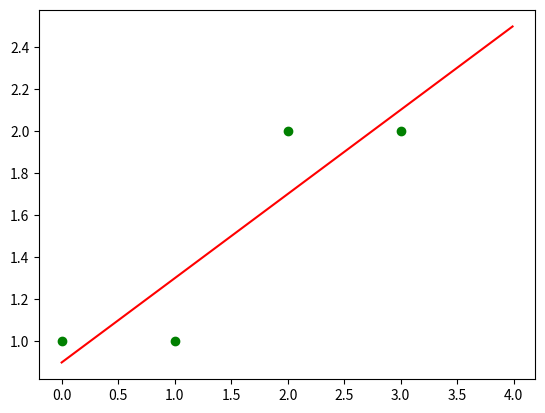
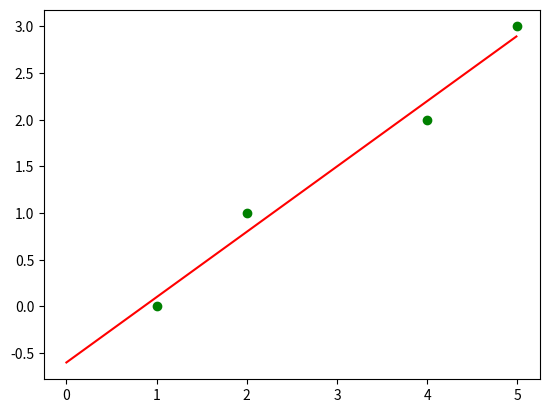
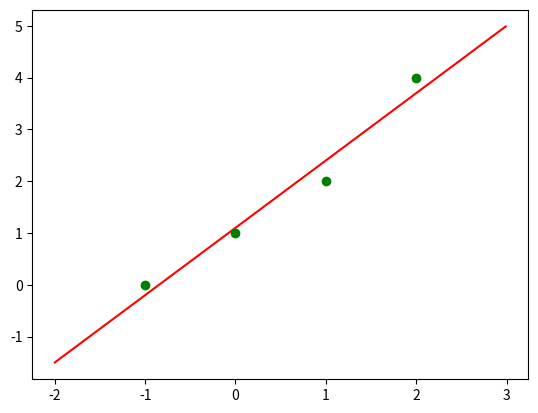
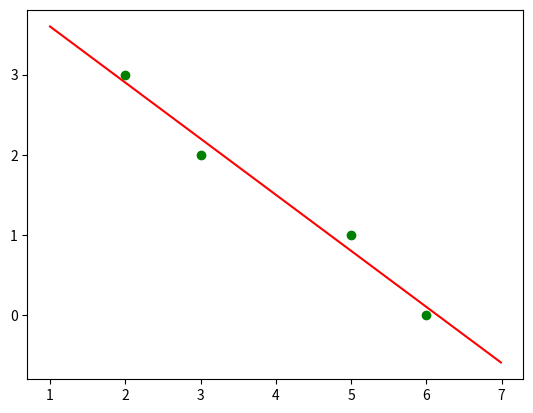
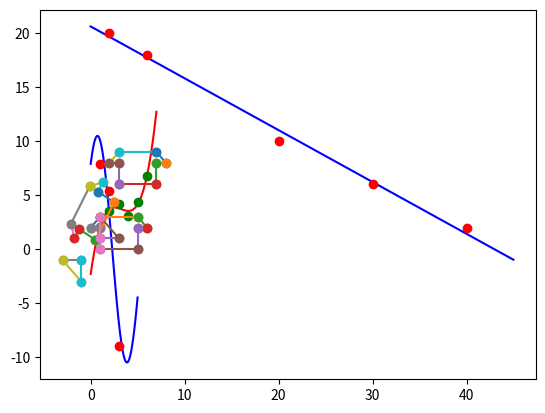

The script that saved these images, in order:
# -*- coding: utf-8 -*-
"""Lab8_9.ipynb

Automatically generated by Colaboratory.

Original file is located at
    https://colab.research.google.com/drive/1VKmWc85XZc8NH-CUiH8-w5hQSe735ZEh

Exercise 1: To find the least square solution to Ax = b. For this case, the equation A^T * Ax = A^T * b with
"""

import numpy as np
A1 = np.array([ [2, 2], [2,3] ])
b1 = np.array([ [4], [6] ])

inv_A1 = np.linalg.inv(A1)
x = inv_A1.dot(b1)

print(x)

"""Exercise 2: Solve the linear system below and find the least squares solutions."""

import numpy as np
A2 = np.array([ [0,0,1], [0,1,1], [1,2,1], [1,0,1], [4,1,1], [4,2,1] ])
b2 = np.array([ [0.5], [1.6], [2.8], [0.8], [5.1], [5.9] ])

transpose_A2 = np.transpose(A2)
transpose_A2_mul_A2 = transpose_A2.dot(A2)

transpose_A2_mul_b2 = transpose_A2.dot(b2)

x = np.linalg.solve(transpose_A2_mul_A2, transpose_A2_mul_b2)
print(x)

"""Exercise 3: Find the equation y = a0 + a1x of the least squares line that best fits the given data points."""

import numpy as np
from sympy import *
from matplotlib import pyplot as plt

# Cách 1
A3a1 = np.array([ [0,1], [1,1], [2,2], [3,2] ]) # 4 x 2
rows = A3a1.shape[0] 
x_tb = 0
y_tb = 0
for i in range(rows):
    x_tb = x_tb + A3a1[i,0]  # 0 + 1 + 2 + 3 = 6
    y_tb = y_tb + A3a1[i,1]  # 1 + 1 + 2 + 2 = 6
x_tb = x_tb / rows # 6 / 4 = 1.5
y_tb = y_tb / rows # 6 / 4 = 1.5

m1 = 0
m2 = 0
for i in range(rows):
    m1 = m1 + (A3a1[i,0] - x_tb) * (A3a1[i,1] - y_tb)
    m2 = m2 + (A3a1[i,0] - x_tb) * (A3a1[i,0] - x_tb)
m = m1 / m2

b = y_tb - m * x_tb
# In pt đường thẳng cần tìm y = mx + b
x = symbols('x')
y = m*x + b
print("y =", y)

# Vẽ đồ thị mô phỏng
x1 = np.arange(0, 4, 0.01)
y1 = m*x1 + b
plt.plot(x1, y1, color = 'red')
plt.plot(0, 1, 'ko',  color = 'green')
plt.plot(1, 1, 'ko',  color = 'green')
plt.plot(2, 2, 'ko',  color = 'green')
plt.plot(3, 2, 'ko',  color = 'green')
plt.show()

print()

"""
# Cách 2
# Least Square solutions
# y = a0 + a1 * x
# -------------------------
# 1 = a0 + a1 * 0 với (0,1)
# 1 = a0 + a1 * 1 với (1,1)
# 2 = a0 + a1 * 2 với (2,2)
# 2 = a0 + a1 * 3 với (3,2)

# b = Ax; x = (a0, a1)
# Least Square Solutions
# Giải hệ PTTT: A^T * A * x = A^T * b => x = (A^T*A)^(-1) * A^T*b = (a0, a1) => y = a0 + a1*x
 
A3a2 = np.array([[1,0], [1,1], [1,2], [1,3]])
b3a2 = np.array([1,1,2,2])

transpose_A3a2 = np.transpose(A3a2)
transpose_A3a2_mul_A3a2 = transpose_A3a2.dot(A3a2)
transpose_A3a2_mul_b3a2 = transpose_A3a2.dot(b3a2)
x1 = np.linalg.solve(transpose_A3a2_mul_A3a2, transpose_A3a2_mul_b3a2)

x = symbols('x')
y1 = x1[0] + x1[1] * x
print("y =", y1)

# Vẽ đồ thị mô phỏng
x2 = np.arange(0, 4, 0.01)
y1p = x1[0] + x1[1] * x2
plt.plot(x2, y1p, color = 'red')

plt.plot(0, 1, 'ko',  color = 'green')
plt.plot(1, 1, 'ko',  color = 'green')
plt.plot(2, 2, 'ko',  color = 'green')
plt.plot(3, 2, 'ko',  color = 'green')
plt.show()

print()
"""

A3b = np.array([[1,1], [1,2], [1,4], [1,5]])
b3b = np.array([0,1,2,3])

transpose_A3b = np.transpose(A3b)
transpose_A3b_mul_A3b = transpose_A3b.dot(A3b)
transpose_A3b_mul_b3b = transpose_A3b.dot(b3b)
x1 = np.linalg.solve(transpose_A3b_mul_A3b, transpose_A3b_mul_b3b)

x = symbols('x')
y1 = x1[0] + x1[1] * x
print("y =", y1)

# Vẽ đồ thị mô phỏng
x2 = np.arange(0, 5, 0.01)
y1p = x1[0] + x1[1] * x2
plt.plot(x2, y1p, color = 'red')

plt.plot(1, 0, 'ko',  color = 'green')
plt.plot(2, 1, 'ko',  color = 'green')
plt.plot(4, 2, 'ko',  color = 'green')
plt.plot(5, 3, 'ko',  color = 'green')
plt.show()

print()

A3c = np.array([[1,-1], [1,0], [1,1], [1,2]])
b3c = np.array([0,1,2,4])

transpose_A3c = np.transpose(A3c)
transpose_A3c_mul_A3c = transpose_A3c.dot(A3c)
transpose_A3c_mul_b3c = transpose_A3c.dot(b3c)
x1 = np.linalg.solve(transpose_A3c_mul_A3c, transpose_A3c_mul_b3c)

x = symbols('x')
y1 = x1[0] + x1[1] * x
print("y =", y1)

# Vẽ đồ thị mô phỏng
x2 = np.arange(-2, 3, 0.01)
y1p = x1[0] + x1[1] * x2
plt.plot(x2, y1p, color = 'red')

plt.plot(-1, 0, 'ko',  color = 'green')
plt.plot(0, 1, 'ko',  color = 'green')
plt.plot(1, 2, 'ko',  color = 'green')
plt.plot(2, 4, 'ko',  color = 'green')
plt.show()

print()

A3d = np.array([[1,2], [1,3], [1,5], [1,6]])
b3d = np.array([3,2,1,0])

transpose_A3d = np.transpose(A3d)
transpose_A3d_mul_A3d = transpose_A3d.dot(A3d)
transpose_A3d_mul_b3d = transpose_A3d.dot(b3d)
x1 = np.linalg.solve(transpose_A3d_mul_A3d, transpose_A3d_mul_b3d)

x = symbols('x')
y1 = x1[0] + x1[1] * x
print("y =", y1)

# Vẽ đồ thị mô phỏng
x2 = np.arange(1, 7, 0.01)
y1p = x1[0] + x1[1] * x2
plt.plot(x2, y1p, color = 'red')

plt.plot(2, 3, 'ko',  color = 'green')
plt.plot(3, 2, 'ko',  color = 'green')
plt.plot(5, 1, 'ko',  color = 'green')
plt.plot(6, 0, 'ko',  color = 'green')
plt.show()

"""Exercise 4: An engineer is tracking the friction index over mileage of a breaking system of a vehicle. She
expects that the mileage-friction relationship is approximately linear and she collects five data points
that are show in the table below.
"""

import numpy as np
from matplotlib import pyplot as plt
from sympy import *

A4 = np.array([ [2,1], [6,1], [20,1], [30,1], [40,1] ])
b4 = np.array([20, 18, 10, 6, 2])

# least square solution find x = (a,b)
transpose_A4 = np.transpose(A4)
transpose_A4_mul_A4 = transpose_A4.dot(A4)
transpose_A4_mul_b4 = transpose_A4.dot(b4)
x4 = np.linalg.solve(transpose_A4_mul_A4, transpose_A4_mul_b4)
print("x = ", x4)

# Tìm hàm số y = ax + b
x = Symbol('x')
y4 = round(x4[0], 2) * x + round(x4[1], 2)
print("y =", y4)

# Vẽ đồ thị hs
x1 = np.arange(0,45, 0.01)
y4p = round(x4[0], 2) * x1 + round(x4[1], 2)
plt.plot(x1, y4p, color = 'blue')

plt.plot(2, 20, 'ko', color = 'red')
plt.plot(6, 18, 'ko', color = 'red')
plt.plot(20, 10, 'ko', color = 'red')
plt.plot(30, 6, 'ko', color = 'red')
plt.plot(40, 2, 'ko', color = 'red')

"""Exercise 5: A cetain experiment produces the data (1, 7.9),(2, 5.4) and (3, −9). Describe the model that produces a least squares fit of these points by a function of the form"""

import numpy as np
cos1 = np.cos(1)
cos2 = np.cos(2)
cos3 = np.cos(3)

sin1 = np.sin(1)
sin2 = np.sin(2)
sin3 = np.sin(3)

A5 = np.array([ [cos1,sin1], [cos2,sin2], [cos3,sin3] ])
b5 = np.array([7.9, 5.4, -9])

transpose_A5 = A5.T
transpose_A5_mul_A5 = transpose_A5.dot(A5)
transpose_A5_mul_b5 = transpose_A5.dot(b5)
x5 = np.linalg.solve(transpose_A5_mul_A5, transpose_A5_mul_b5)
print("x =", x5)

from matplotlib import pyplot as plt
from sympy import *
x1 = np.arange(0, 5, 0.01)
y5p = round(x5[0], 1) * np.cos(x1) + round(x5[1], 1) * np.sin(x1)
plt.plot(x1, y5p, color = 'blue')

plt.plot(1, 7.9, 'ko', color = 'red')
plt.plot(2, 5.4, 'ko', color = 'red')
plt.plot(3, -9, 'ko', color = 'red')

"""Exercise 6: A bioengineer is studying the growth of a genetically engineered bacteria culture and suspects that is it approximately follows a cubic model. He collects six data points that are show table below. He assumes the equation has the cubic form a*x^3 + b*x^2 + c*x + d = y."""

import numpy as np
from sympy import *
from matplotlib import pyplot as plt

# This give 6 equations with 4 unknowns:
# a + b + c + d = 2.1 with (x = 1, y = 2.1)
# 8a + 4b + 2c + d = 2.1 with (x = 2, y = 3.5)
# 27a + 9b + 3c + d = 2.1 with (x = 3, y = 4.2)
# 64a + 16b + 4c + d = 2.1 with (x = 4, y = 3.1)
# 125a + 25b + 5c + d = 2.1 with (x = 5, y = 4.4)
# 216a + 36b + 6c + d = 2.1 with (x = 6, y = 6.8)

# Dạng Ax = b => Least Square solutions: A^T * A * x = A^T * b => x = (A^T * A)^(-1) *(A^T * b)
# x = (x1, x2, x3, x4) = (a,b,c,d)
# Thế vào y = ax^3 + bx^2 + cx + d
# Vẽ, chọn vùng vẽ (0, 7, 0.01)

A6 = np.array([[1,1,1,1], [8,4,2,1], [27,9,3,1], [64,16,4,1], [125,25,5,1], [216,36,6,1]])
b6 = np.array([2.1, 3.5, 4.2, 3.1, 4.4, 6.8])

transpose_A6 = np.transpose(A6)
transpose_A6_mul_A6 = transpose_A6.dot(A6)
transpose_A6_mul_b6 = transpose_A6.dot(b6)
x6 = (np.linalg.inv(transpose_A6_mul_A6)).dot(transpose_A6_mul_b6)
print("x =", x6)

x = symbols('x')
y = x6[0] * x**3 + x6[1] * x**2 + x6[2] * x + x6[3]
print("y =", y)

x_val = np.arange(0, 7, 0.01)
y_val = x6[0] * x_val**3 + x6[1] * x_val**2 + x6[2] * x_val + x6[3]
plt.plot(x_val, y_val, color = 'red')

for i in range (1,7):
  plt.plot(i, b6[i-1], 'ko',  color = 'green')

"""Exercise 7:"""

import numpy as np 
from matplotlib import pyplot as plt
from sympy import *
# Hàm biến đổi tọa độ qua 2 tham số l = lambda, m = nuy
def Sxy(p, l, m):
  S = np.array([[l,0], [0,m]])
  Sp = S.dot(p)
  return Sp


A7 = np.array([3, -2])
print(Sxy(A7, 2, -1))
print("-----------------------")

# Kiểm thử với 2 điểm có tọa độ
p1 = np.array([1, 1])
p2 = np.array([1, -1])

# Câu a
l = m = 2
q1 = Sxy(p1, l, m)
q2 = Sxy(p2, l, m)
print(p1, '->', q1)
print(p2, '->', q2)

print()

# Câu b 
l = m = 0.5
q1 = Sxy(p1, l, m)
q2 = Sxy(p2, l, m)
print(p1, '->', q1)
print(p2, '->', q2)

print()

# Câu c
l = 1
m = -1
q1 = Sxy(p1, l, m)
q2 = Sxy(p2, l, m)
print(p1, '->', q1)
print(p2, '->', q2)

print()

# Câu d 
l = -1
m = 1
q1 = Sxy(p1, l, m)
q2 = Sxy(p2, l, m)
print(p1, '->', q1)
print(p2, '->', q2)

"""Exercise 8:"""

import numpy as np
from matplotlib import pyplot as plt
from sympy import *
def R(p, t):
  S = np.array([[np.cos(t), -np.sin(t)], [np.sin(t), np.cos(t)]])
  Sp = S.dot(p)
  return Sp

A8 = np.array([1,-1])

t1 = np.pi
A8p1 = R(A8, t1)
print(A8, '->', A8p1)

print()

t2 = np.pi / 3
A8p2 = R(A8, t2)
print(A8, '->', A8p2)

"""Exercise 9:

"""

import numpy as np
from matplotlib import pyplot as plt
from sympy import *

#Vẽ đường thẳng qua 2 điểm P1(x1,y1) và P2(x2,y2)
#x, y = [x1, x2], [y1, y2]
#plt.plot(x, y, marker = 'o')
def PlotLine(P1,P2):
    x, y = [P1[0], P2[0]], [P1[1], P2[1]]
    plt.plot(x, y, marker = 'o')

A = np.array([0,2])
B = np.array([1,3])
C = np.array([5,3])
D = np.array([6,2])
E = np.array([5,2])
F = np.array([5,0])
G = np.array([1,0])
H = np.array([1,2])

PlotLine(A,B)
PlotLine(B,C)
PlotLine(C,D)
PlotLine(D,E)
PlotLine(E,F)
PlotLine(F,G)
PlotLine(G,H)
PlotLine(H,A)

# Câu a: Translation with tx = 2 and ty = 6
def PlotTrans(P1,P2,tx,ty):
    x, y = [P1[0] + tx, P2[0] + tx], [P1[1] + ty, P2[1] + ty]
    plt.plot(x, y, marker = 'o')

dx = 2
dy = 6
PlotTrans(A,B,dx,dy)
PlotTrans(B,C,dx,dy)
PlotTrans(C,D,dx,dy)
PlotTrans(D,E,dx,dy)
PlotTrans(E,F,dx,dy)
PlotTrans(F,G,dx,dy)
PlotTrans(G,H,dx,dy)
PlotTrans(H,A,dx,dy)

# Câu b
def PlotRotation(P1, P2, alpha):
    # Cho tọa độ 2 điểm P1, P2, tìm P'1, P'2 qua góc quay alpha
    # x' = x * cos(t) - y * sin(t); y' = x * sin(t) + y * cos(t)
    x1 = P1[0] * cos(alpha) - P1[1] * sin(alpha)
    y1 = P1[0] * sin(alpha) + P1[1] * cos(alpha)
    
    x2 = P2[0] * cos(alpha) - P2[1] * sin(alpha)
    y2 = P2[0] * sin(alpha) + P2[1] * cos(alpha)
    x, y = [x1, x2], [y1, y2]
    plt.plot(x, y, marker = 'o')

t = pi/3
PlotRotation(A,B,t)
PlotRotation(B,C,t)
PlotRotation(C,D,t)
PlotRotation(D,E,t)
PlotRotation(E,F,t)
PlotRotation(F,G,t)
PlotRotation(G,H,t)
PlotRotation(H,A,t)

"""Exercise 10: Let P(1, 1), Q(3, 1), R(1, 3) are the vertices of a triangle, and matrix A represent the vertices of this triangle. Determine the image of the triangle P QR under the transformation (−I)A."""

import numpy as np
from matplotlib import pyplot as plt
from sympy import *

def PlotLine(P1, P2):
    x, y = [P1[0], P2[0]], [P1[1], P2[1]]
    plt.plot(x, y, marker = 'o')

A10 = np.array([[1,1], [3,1], [1,3]])
# (-I)*A => I phải là ma trận đơn vị 3x3
I3 = np.eye(3)
_IA = -(I3.dot(A10))

A = A10[0,:]
B = A10[1,:]
C = A10[2,:]

PlotLine(A,B)
PlotLine(B,C)
PlotLine(C,A)

A1 = _IA[0,:]
B1 = _IA[1,:]
C1 = _IA[2,:]

PlotLine(A1,B1)
PlotLine(B1,C1)
PlotLine(C1,A1)
